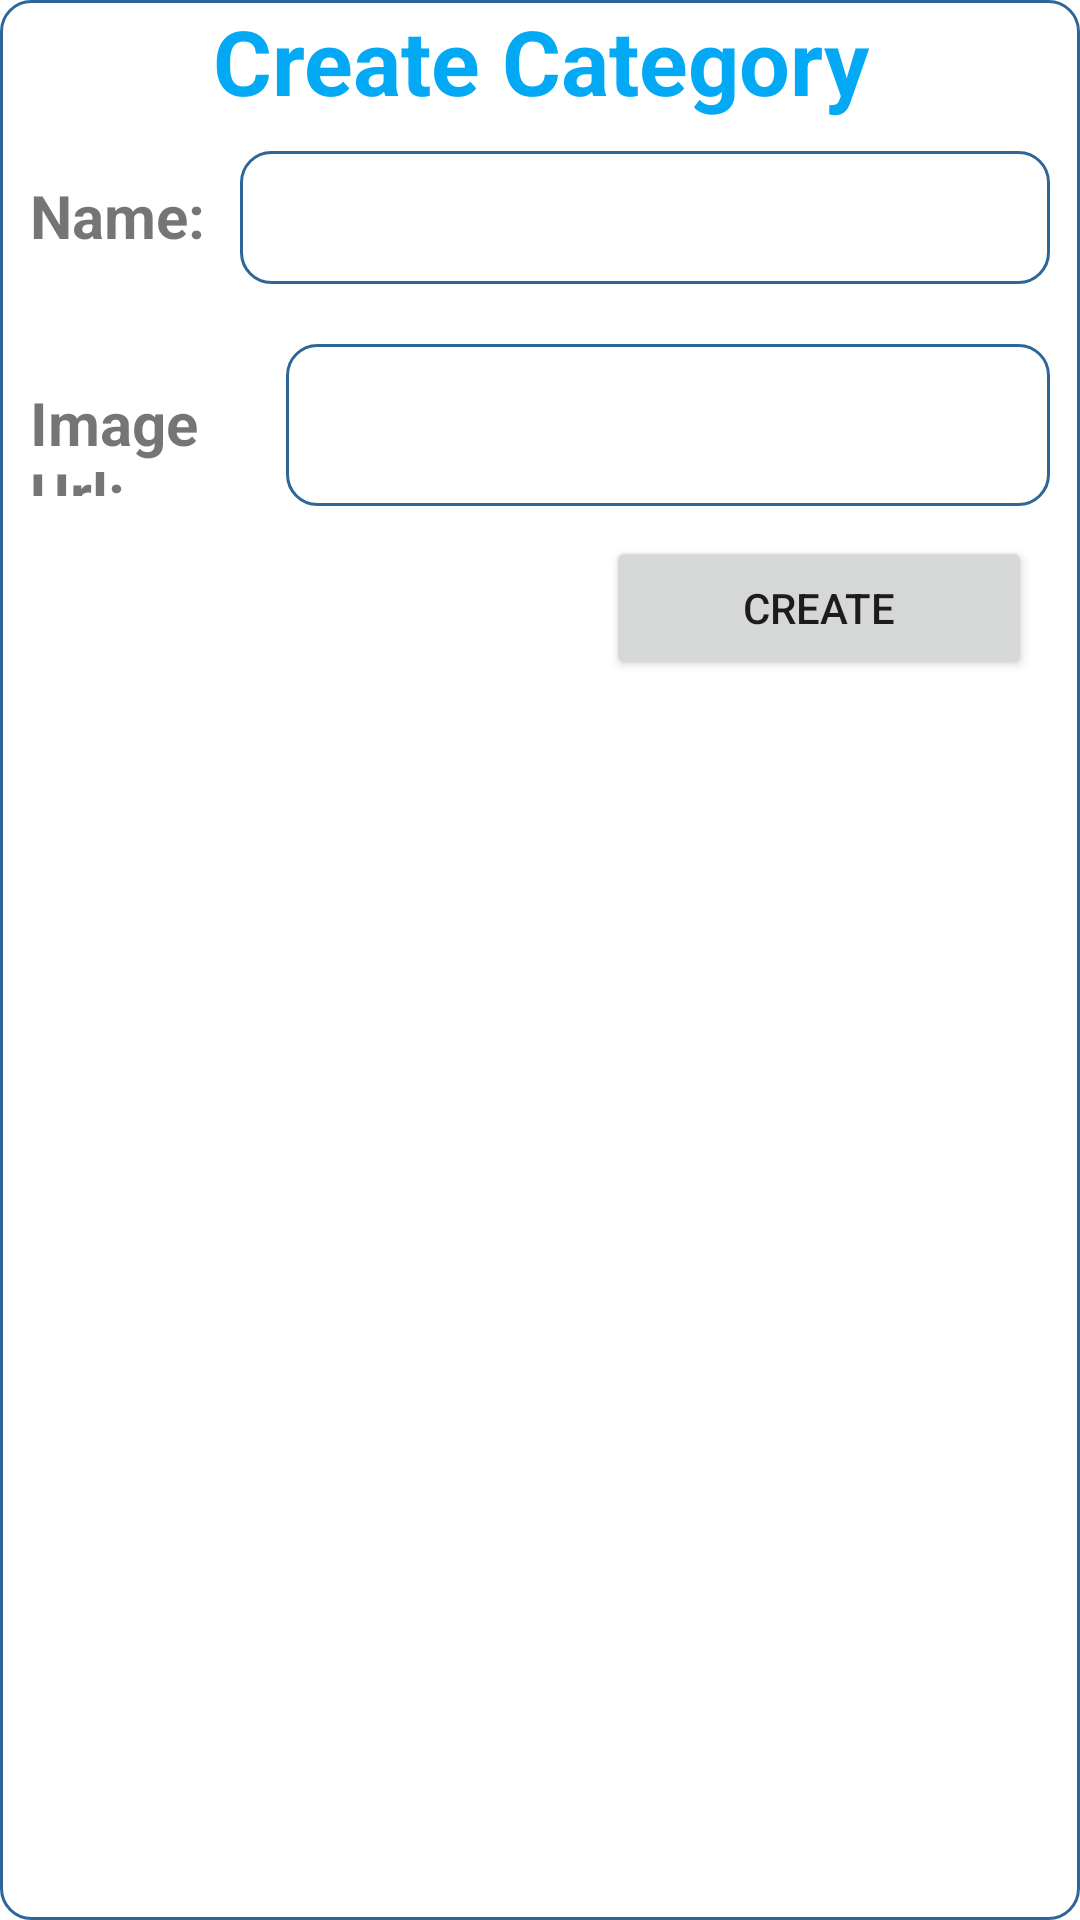

The Android layout XML behind this screen, and the referenced resources:
<!-- AndroidManifest.xml: application theme Theme.EatProductManager -->
<!-- res/layout/popup_category.xml -->
<?xml version="1.0" encoding="utf-8"?>
<LinearLayout xmlns:android="http://schemas.android.com/apk/res/android"
    xmlns:app="http://schemas.android.com/apk/res-auto"
    xmlns:tools="http://schemas.android.com/tools"
    android:layout_width="match_parent"
    android:layout_height="match_parent"
    android:background="@drawable/rounded_popup"
    android:orientation="vertical">

    <TextView
        android:id="@+id/textView16"
        android:layout_width="match_parent"
        android:layout_height="wrap_content"
        android:gravity="center"
        android:text="Create Category"
        android:textColor="#03A9F4"
        android:textSize="30sp"
        android:textStyle="bold" />

    <LinearLayout
        android:layout_width="match_parent"
        android:layout_height="wrap_content"
        android:orientation="horizontal"
        android:padding="10sp">

        <TextView
            android:id="@+id/textView14"
            android:layout_width="72dp"
            android:layout_height="wrap_content"
            android:layout_weight="1"
            android:text="Name:"
            android:textSize="20sp"
            android:textStyle="bold" />

        <EditText
            android:id="@+id/edtNameCategoryItem"
            android:layout_width="272dp"
            android:layout_height="wrap_content"
            android:layout_weight="1"
            android:background="@drawable/rounded_popup"
            android:ems="10"
            android:inputType="textPersonName"
            android:padding="10sp" />
    </LinearLayout>

    <LinearLayout
        android:layout_width="match_parent"
        android:layout_height="wrap_content"
        android:orientation="horizontal"
        android:padding="10sp">

        <TextView
            android:id="@+id/textView14"
            android:layout_width="63dp"
            android:layout_height="38dp"
            android:layout_weight="1"
            android:text="Image Url:"
            android:textSize="20sp"
            android:textStyle="bold" />

        <EditText
            android:id="@+id/edtImageCategoryItem"
            android:layout_width="232dp"
            android:layout_height="54dp"
            android:layout_weight="1"
            android:background="@drawable/rounded_popup"
            android:ems="10"
            android:inputType="textPersonName"
            android:padding="10sp" />
    </LinearLayout>

    <androidx.constraintlayout.widget.ConstraintLayout
        android:layout_width="match_parent"
        android:layout_height="wrap_content">

        <Button
            android:id="@+id/btnCreateCategoryItem"
            android:layout_width="142dp"
            android:layout_height="wrap_content"
            android:layout_marginEnd="16dp"
            android:text="Create"
            app:layout_constraintEnd_toEndOf="parent"
            app:layout_constraintTop_toTopOf="parent" />
    </androidx.constraintlayout.widget.ConstraintLayout>

</LinearLayout>
<!-- resources referenced by this layout -->
<resources>
  <!-- drawable rounded_popup (drawable) -->
  <?xml version="1.0" encoding="utf-8"?>
  <selector xmlns:android="http://schemas.android.com/apk/res/android">
      <item>
          <shape android:shape="rectangle">
              <solid android:color="#FFFFFF" />
              <stroke
                  android:width = "1dp"
                  android:color = "#2F6699"
                  />
              <corners android:radius="10dp" />
          </shape>
      </item>
  </selector>
  <style name="Theme.EatProductManager" parent="Theme.MaterialComponents.DayNight.NoActionBar">
          
          <item name="colorPrimary">@color/purple_500</item>
          <item name="colorPrimaryVariant">@color/purple_700</item>
          <item name="colorOnPrimary">@color/white</item>
          
          <item name="colorSecondary">@color/teal_200</item>
          <item name="colorSecondaryVariant">@color/teal_700</item>
          <item name="colorOnSecondary">@color/black</item>
          
          <item name="android:statusBarColor">?attr/colorPrimaryVariant</item>
          
      </style>
  <!-- not gathered from this repository: default colours our renderer supplied (Android Studio template values) -->
  <color name="purple_500">#FF6200EE</color>
  <color name="purple_700">#FF3700B3</color>
  <color name="teal_200">#FF03DAC5</color>
  <color name="teal_700">#FF018786</color>
  <color name="black">#FF000000</color>
  <color name="white">#FFFFFFFF</color>
</resources>
